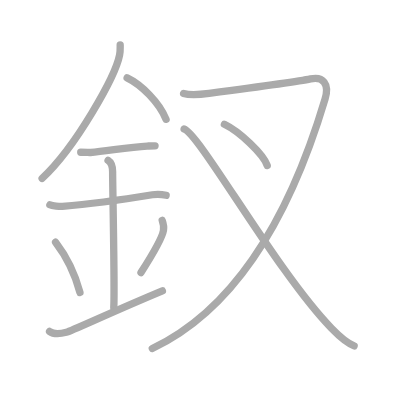
t = 0.00 s
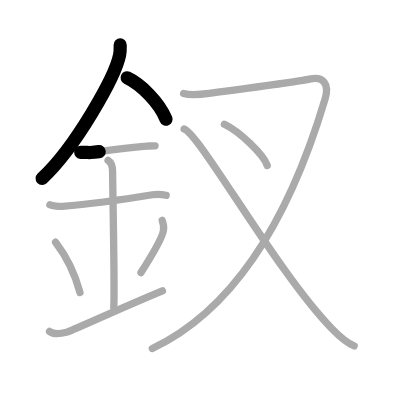
t = 2.25 s
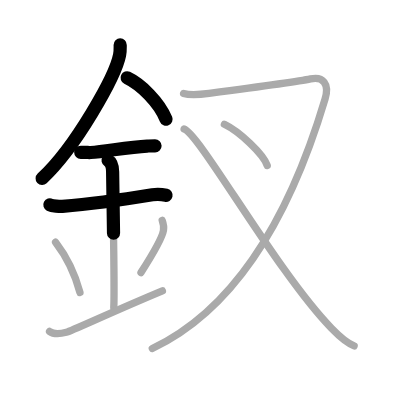
t = 4.50 s
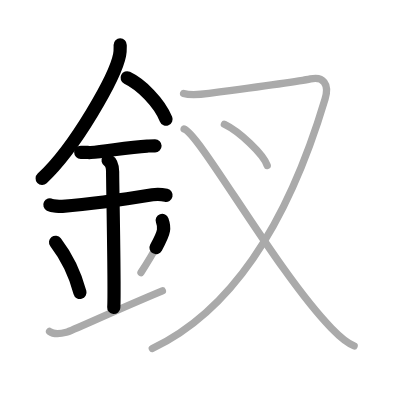
t = 6.50 s
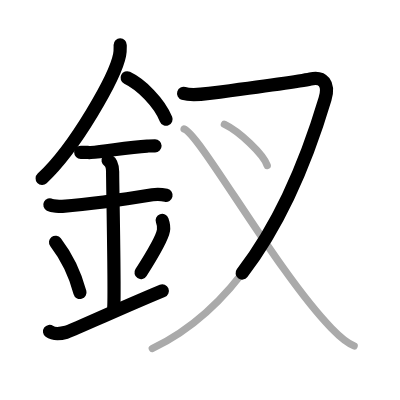
t = 8.75 s
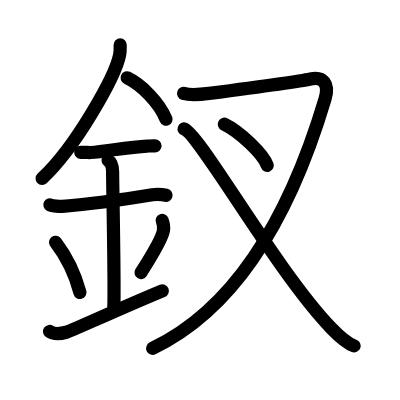
t = 11.00 s

The animated SVG that drew these frames (rendered in a browser with its animation timeline set to each time). Animation: 11 SMIL elements (animate=11); one cycle of 11.00 s.

<?xml version="1.0" standalone="no"?>
<!DOCTYPE svg PUBLIC "-//W3C//DTD SVG 1.1//EN"   "http://www.w3.org/Graphics/SVG/1.1/DTD/svg11.dtd">
<svg width="400px" height="400px"  version="1.1" xmlns="http://www.w3.org/2000/svg">
  <defs>
    <marker id="Triangle" viewBox="0 0 10 10" refX="0" refY="5" markerUnits="strokeWidth" markerWidth="3" style="stroke-opacity:0%;fill:#aaaaaa;" markerHeight="2" orient="auto">
      <path d="M 0 0 L 10 5 L 0 10 z" />
    </marker>
    
    <marker id="Arrow" viewBox="0 0 10 10" refX="5" refY="5" markerUnits="strokeWidth" markerWidth="1.8" style="stroke-opacity:0%;fill:#770000;" markerHeight="2" orient="auto">
      <path d="M 0 4 L 6 4 L 4 1 L 10 5 L 4 9 L 6 6 L 0 6 z" />
        <circle cx="5" cy="5" r="5" />
      </marker>
    
    <marker id="TriangleRed" viewBox="0 0 10 10" refX="0" refY="5" markerUnits="strokeWidth" markerWidth="3" style="stroke-opacity:0%;fill:#CC0000;" markerHeight="2" orient="auto">
      <path d="M 0 0 L 10 5 L 0 10 z" />
    </marker>
    
    <marker id="ArrowRed" viewBox="0 0 10 10" refX="5" refY="5" markerUnits="strokeWidth" markerWidth="1.8" style="stroke-opacity:0%;fill:#CC0000;" markerHeight="2" orient="auto">
      <path d="M 0 4 L 6 4 L 4 1 L 10 5 L 4 9 L 6 6 L 0 6 z" />
        <circle cx="5" cy="5" r="5" />
      </marker>
    
  </defs>
  
  <path style="fill:#ffffff; fill-opacity:100%; fill-rule:evenodd; stroke-width:0;" d="M 0 0 L 400px 0 L 400px 400px L 0 400px L 0 0" />

  <g transform="scale(3.6697247706422 3.6697247706422)">
<path style="fill:none; fill-opacity:0%; fill-rule:evenodd; stroke:#aaaaaa; stroke-opacity:100%; stroke-width: 1.5pt; stroke-linejoin:round; stroke-linecap:round;" d="M32.75 12.24c0 0.92 0.06 1.66-0.16 2.77c-1.13 5.78-11.9 25.06-21.11 33.61"></path>
<path style="fill:none; fill-opacity:0%; fill-rule:evenodd; stroke:#aaaaaa; stroke-opacity:100%; stroke-width: 1.5pt; stroke-linejoin:round; stroke-linecap:round;" d="M34.64 21.21c3.84 1.83 8.74 6.68 10.61 11.29"></path>
<path style="fill:none; fill-opacity:0%; fill-rule:evenodd; stroke:#aaaaaa; stroke-opacity:100%; stroke-width: 1.5pt; stroke-linejoin:round; stroke-linecap:round;" d="M22 41.5c1.5 0 2.18 0.09 2.67 0.06C29 41.24 35 40.03 40.1 39.8c0.74-0.03 0.9-0.05 2.15-0.05"></path>
<path style="fill:none; fill-opacity:0%; fill-rule:evenodd; stroke:#aaaaaa; stroke-opacity:100%; stroke-width: 1.5pt; stroke-linejoin:round; stroke-linecap:round;" d="M13.59 55.81c0.64 0.33 2.76 0.48 3.41 0.43c5.91-0.49 17.25-1.99 24.52-3.17c0.79-0.13 2.56-0.13 3.75 0.15"></path>
<path style="fill:none; fill-opacity:0%; fill-rule:evenodd; stroke:#aaaaaa; stroke-opacity:100%; stroke-width: 1.5pt; stroke-linejoin:round; stroke-linecap:round;" d="M29.45 43.69c1.24 0.78 1.24 2.52 1.24 3.14c0 4.35 0.62 32.63 0.31 36.98"></path>
<path style="fill:none; fill-opacity:0%; fill-rule:evenodd; stroke:#aaaaaa; stroke-opacity:100%; stroke-width: 1.5pt; stroke-linejoin:round; stroke-linecap:round;" d="M15.14 66.01c3.93 5.13 5.85 10.69 6.65 13.69"></path>
<path style="fill:none; fill-opacity:0%; fill-rule:evenodd; stroke:#aaaaaa; stroke-opacity:100%; stroke-width: 1.5pt; stroke-linejoin:round; stroke-linecap:round;" d="M44.2 60.05c0.3 0.84 0.46 2.06 0.34 2.76c-0.3 1.81-2.71 6.13-6.12 11.47"></path>
<path style="fill:none; fill-opacity:0%; fill-rule:evenodd; stroke:#aaaaaa; stroke-opacity:100%; stroke-width: 1.5pt; stroke-linejoin:round; stroke-linecap:round;" d="M13.5 90.31c1.27 0.92 2.8 0.69 4.58 0.23c1.32-0.34 12.95-5.78 26.17-11.29"></path>
<path style="fill:none; fill-opacity:0%; fill-rule:evenodd; stroke:#aaaaaa; stroke-opacity:100%; stroke-width: 1.5pt; stroke-linejoin:round; stroke-linecap:round;" d="M50.03 25.45c1.58 0.5 3.72 0.42 6.95 0c5.27-0.69 25.38-3.45 27.63-3.94c3.39-0.75 5.22 1.27 3.97 5.46C78.5 60.75 63 84.75 41.5 94.97"></path>
<path style="fill:none; fill-opacity:0%; fill-rule:evenodd; stroke:#aaaaaa; stroke-opacity:100%; stroke-width: 1.5pt; stroke-linejoin:round; stroke-linecap:round;" d="M61.15 33.85c4.12 1.98 10.64 8.15 11.67 11.24"></path>
<path style="fill:none; fill-opacity:0%; fill-rule:evenodd; stroke:#aaaaaa; stroke-opacity:100%; stroke-width: 1.5pt; stroke-linejoin:round; stroke-linecap:round;" d="M50.17 35.14c4.29 1.4 25.23 38.94 40.15 54.32c2.32 2.39 4.02 3.99 6.18 4.79"></path>

<path style="fill:none; fill-opacity:0%; fill-rule:evenodd; stroke:#000000; stroke-opacity:100%; stroke-width: 2.7pt; stroke-linejoin:round; stroke-linecap:round;" d="M32.75 12.24c0 0.92 0.06 1.66-0.16 2.77c-1.13 5.78-11.9 25.06-21.11 33.61" pathLength="100" stroke-dashoffset="100" stroke-dasharray="100 105"><animate id="dashAnim1" attributeName="stroke-dashoffset" from="100" to="0" dur="1s" calcMode="linear" fill="freeze"/></path>
<path style="fill:none; fill-opacity:0%; fill-rule:evenodd; stroke:#000000; stroke-opacity:100%; stroke-width: 2.7pt; stroke-linejoin:round; stroke-linecap:round;" d="M34.64 21.21c3.84 1.83 8.74 6.68 10.61 11.29" pathLength="100" stroke-dashoffset="100" stroke-dasharray="100 105"><animate id="dashAnim2" attributeName="stroke-dashoffset" from="100" to="0" dur="1s" calcMode="linear" begin="dashAnim1.end" fill="freeze"/></path>
<path style="fill:none; fill-opacity:0%; fill-rule:evenodd; stroke:#000000; stroke-opacity:100%; stroke-width: 2.7pt; stroke-linejoin:round; stroke-linecap:round;" d="M22 41.5c1.5 0 2.18 0.09 2.67 0.06C29 41.24 35 40.03 40.1 39.8c0.74-0.03 0.9-0.05 2.15-0.05" pathLength="100" stroke-dashoffset="100" stroke-dasharray="100 105"><animate id="dashAnim3" attributeName="stroke-dashoffset" from="100" to="0" dur="1s" calcMode="linear" begin="dashAnim2.end" fill="freeze"/></path>
<path style="fill:none; fill-opacity:0%; fill-rule:evenodd; stroke:#000000; stroke-opacity:100%; stroke-width: 2.7pt; stroke-linejoin:round; stroke-linecap:round;" d="M13.59 55.81c0.64 0.33 2.76 0.48 3.41 0.43c5.91-0.49 17.25-1.99 24.52-3.17c0.79-0.13 2.56-0.13 3.75 0.15" pathLength="100" stroke-dashoffset="100" stroke-dasharray="100 105"><animate id="dashAnim4" attributeName="stroke-dashoffset" from="100" to="0" dur="1s" calcMode="linear" begin="dashAnim3.end" fill="freeze"/></path>
<path style="fill:none; fill-opacity:0%; fill-rule:evenodd; stroke:#000000; stroke-opacity:100%; stroke-width: 2.7pt; stroke-linejoin:round; stroke-linecap:round;" d="M29.45 43.69c1.24 0.78 1.24 2.52 1.24 3.14c0 4.35 0.62 32.63 0.31 36.98" pathLength="100" stroke-dashoffset="100" stroke-dasharray="100 105"><animate id="dashAnim5" attributeName="stroke-dashoffset" from="100" to="0" dur="1s" calcMode="linear" begin="dashAnim4.end" fill="freeze"/></path>
<path style="fill:none; fill-opacity:0%; fill-rule:evenodd; stroke:#000000; stroke-opacity:100%; stroke-width: 2.7pt; stroke-linejoin:round; stroke-linecap:round;" d="M15.14 66.01c3.93 5.13 5.85 10.69 6.65 13.69" pathLength="100" stroke-dashoffset="100" stroke-dasharray="100 105"><animate id="dashAnim6" attributeName="stroke-dashoffset" from="100" to="0" dur="1s" calcMode="linear" begin="dashAnim5.end" fill="freeze"/></path>
<path style="fill:none; fill-opacity:0%; fill-rule:evenodd; stroke:#000000; stroke-opacity:100%; stroke-width: 2.7pt; stroke-linejoin:round; stroke-linecap:round;" d="M44.2 60.05c0.3 0.84 0.46 2.06 0.34 2.76c-0.3 1.81-2.71 6.13-6.12 11.47" pathLength="100" stroke-dashoffset="100" stroke-dasharray="100 105"><animate id="dashAnim7" attributeName="stroke-dashoffset" from="100" to="0" dur="1s" calcMode="linear" begin="dashAnim6.end" fill="freeze"/></path>
<path style="fill:none; fill-opacity:0%; fill-rule:evenodd; stroke:#000000; stroke-opacity:100%; stroke-width: 2.7pt; stroke-linejoin:round; stroke-linecap:round;" d="M13.5 90.31c1.27 0.92 2.8 0.69 4.58 0.23c1.32-0.34 12.95-5.78 26.17-11.29" pathLength="100" stroke-dashoffset="100" stroke-dasharray="100 105"><animate id="dashAnim8" attributeName="stroke-dashoffset" from="100" to="0" dur="1s" calcMode="linear" begin="dashAnim7.end" fill="freeze"/></path>
<path style="fill:none; fill-opacity:0%; fill-rule:evenodd; stroke:#000000; stroke-opacity:100%; stroke-width: 2.7pt; stroke-linejoin:round; stroke-linecap:round;" d="M50.03 25.45c1.58 0.5 3.72 0.42 6.95 0c5.27-0.69 25.38-3.45 27.63-3.94c3.39-0.75 5.22 1.27 3.97 5.46C78.5 60.75 63 84.75 41.5 94.97" pathLength="100" stroke-dashoffset="100" stroke-dasharray="100 105"><animate id="dashAnim9" attributeName="stroke-dashoffset" from="100" to="0" dur="1s" calcMode="linear" begin="dashAnim8.end" fill="freeze"/></path>
<path style="fill:none; fill-opacity:0%; fill-rule:evenodd; stroke:#000000; stroke-opacity:100%; stroke-width: 2.7pt; stroke-linejoin:round; stroke-linecap:round;" d="M61.15 33.85c4.12 1.98 10.64 8.15 11.67 11.24" pathLength="100" stroke-dashoffset="100" stroke-dasharray="100 105"><animate id="dashAnim10" attributeName="stroke-dashoffset" from="100" to="0" dur="1s" calcMode="linear" begin="dashAnim9.end" fill="freeze"/></path>
<path style="fill:none; fill-opacity:0%; fill-rule:evenodd; stroke:#000000; stroke-opacity:100%; stroke-width: 2.7pt; stroke-linejoin:round; stroke-linecap:round;" d="M50.17 35.14c4.29 1.4 25.23 38.94 40.15 54.32c2.32 2.39 4.02 3.99 6.18 4.79" pathLength="100" stroke-dashoffset="100" stroke-dasharray="100 105"><animate id="dashAnim11" attributeName="stroke-dashoffset" from="100" to="0" dur="1s" calcMode="linear" begin="dashAnim10.end" fill="freeze"/></path>

</g>

</svg>  
          
